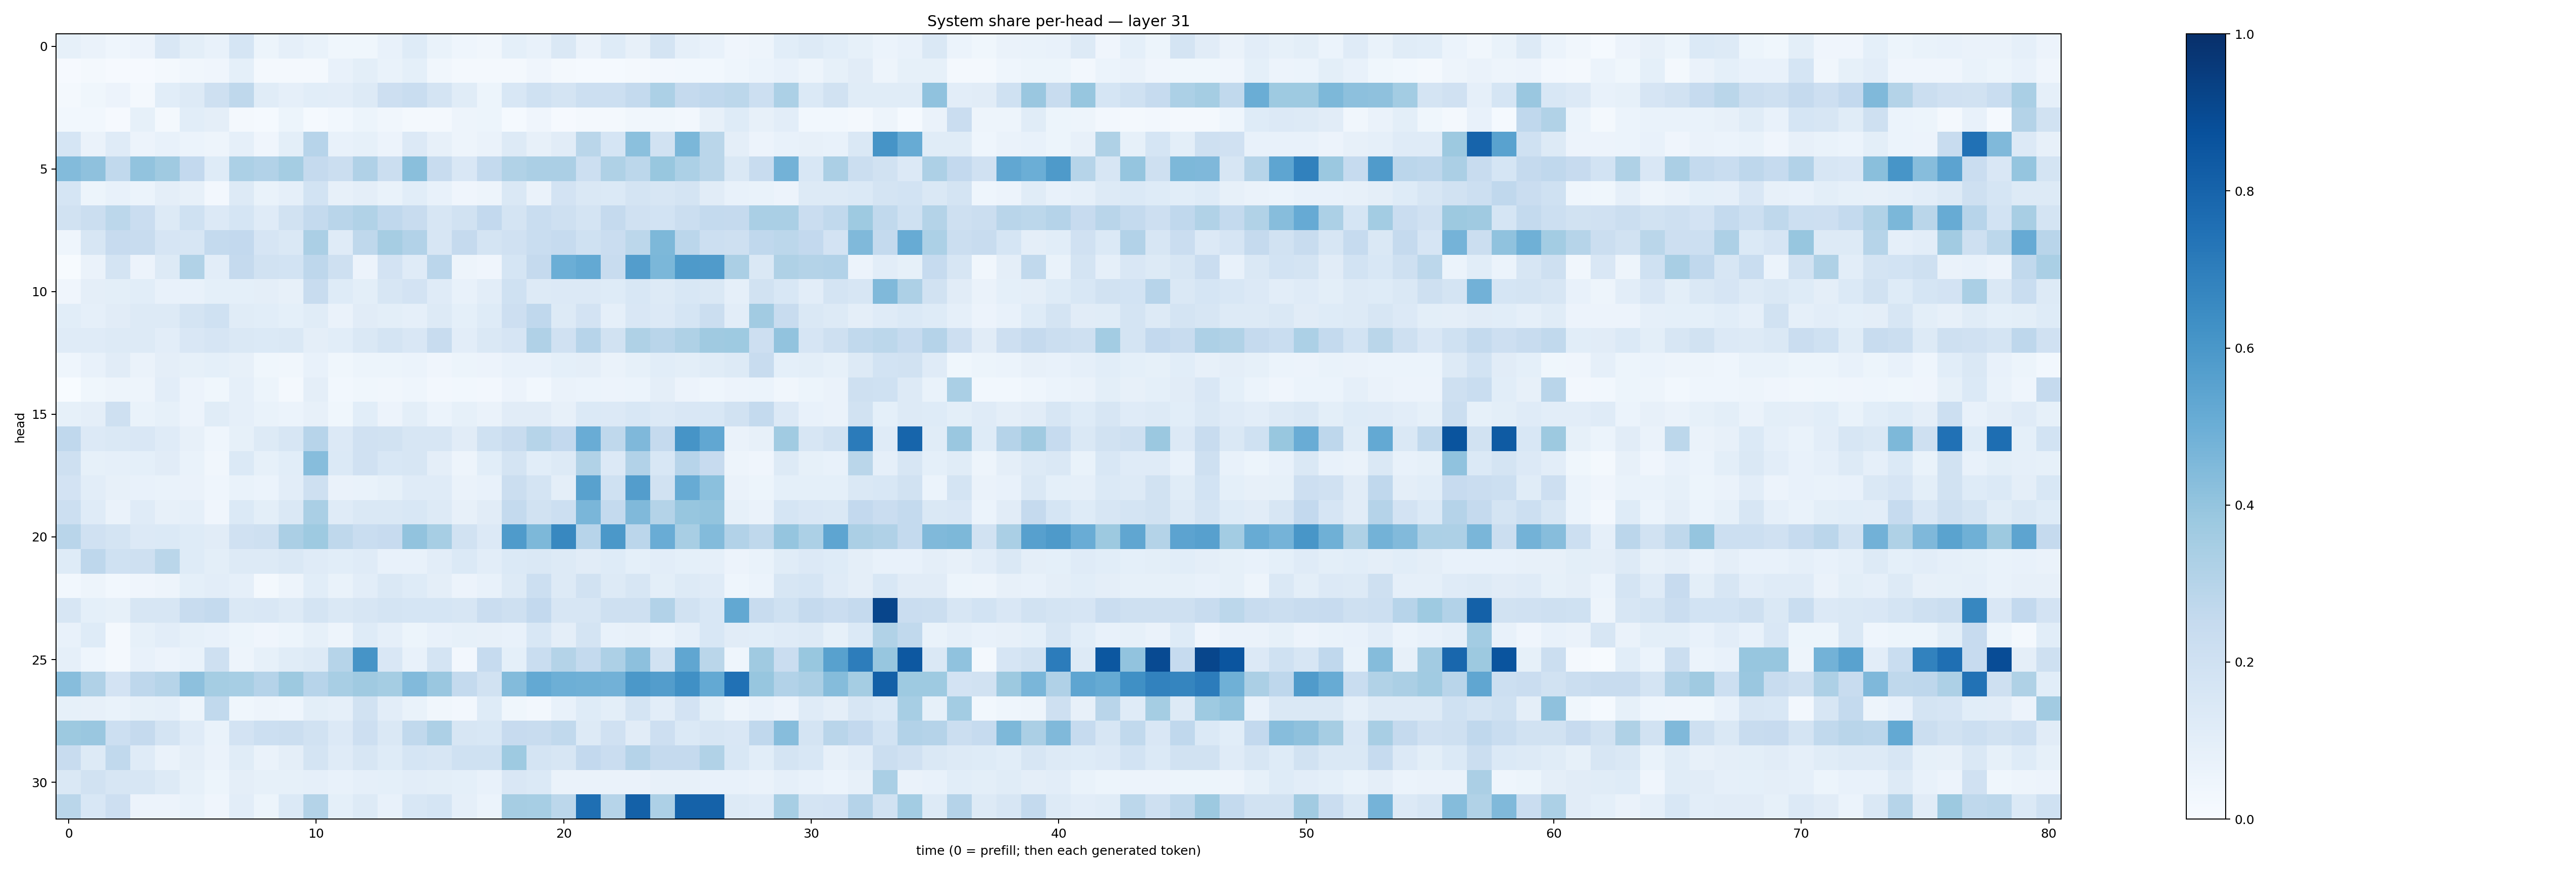

Source data for this figure (header and first rows):
0.085659385, 0.06344535, 0.046381176, 0.05829642, 0.14856738, 0.099889755, 0.07037743, 0.17015389, 0.053973094, 0.0889877, 0.06888678, 0.036557604, 0.036917306, 0.07455692, 0.122367695, 0.07014295, 0.04607094, 0.033620853, 0.093335584, 0.07795327, 0.14494552, 0.06318105, 0.1213564, 0.07899889
0.009703, 0.01783, 0.0102, 0.009488, 0.01947, 0.03495, 0.04147, 0.09051, 0.01701, 0.02028, 0.02218, 0.07786, 0.1002, 0.06966, 0.09326, 0.03161, 0.01674, 0.02127, 0.02162, 0.04268, 0.01991, 0.01199, 0.01465, 0.02295
0.01759, 0.03694, 0.05644, 0.02041, 0.1065, 0.128, 0.2094, 0.2711, 0.1162, 0.08843, 0.1066, 0.1034, 0.1325, 0.2141, 0.2305, 0.1725, 0.1165, 0.05246, 0.1533, 0.1995, 0.1733, 0.2164, 0.2162, 0.2543
0.0286, 0.02843, 0.008147, 0.08512, 0.01902, 0.1084, 0.09728, 0.01695, 0.01441, 0.05174, 0.01344, 0.02876, 0.05192, 0.03297, 0.01608, 0.02318, 0.04828, 0.05218, 0.01408, 0.03912, 0.01, 0.02231, 0.01963, 0.03217
0.171, 0.06349, 0.1204, 0.05742, 0.07557, 0.05956, 0.04951, 0.08716, 0.04139, 0.09985, 0.2946, 0.07409, 0.0822, 0.05661, 0.1355, 0.08028, 0.05052, 0.06424, 0.13, 0.08116, 0.1113, 0.2881, 0.1715, 0.4206
0.4408, 0.4114, 0.2652, 0.406, 0.3703, 0.2594, 0.1238, 0.3286, 0.3105, 0.3528, 0.2523, 0.2262, 0.3179, 0.2195, 0.4256, 0.2408, 0.1507, 0.2551, 0.3134, 0.3331, 0.3333, 0.2177, 0.3219, 0.2782
0.17, 0.05139, 0.07053, 0.06187, 0.09729, 0.07911, 0.02543, 0.1288, 0.06851, 0.08857, 0.1857, 0.07895, 0.09753, 0.06863, 0.1077, 0.07516, 0.04009, 0.04712, 0.1463, 0.06531, 0.1797, 0.142, 0.1369, 0.1729
0.1948, 0.2265, 0.281, 0.2276, 0.1297, 0.2007, 0.1347, 0.1685, 0.1187, 0.1952, 0.2575, 0.2918, 0.3127, 0.268, 0.2354, 0.1571, 0.19, 0.2612, 0.1728, 0.2331, 0.2098, 0.1727, 0.2509, 0.1982
0.04421, 0.161, 0.2448, 0.2356, 0.1651, 0.1602, 0.2543, 0.2602, 0.1653, 0.1431, 0.3353, 0.1176, 0.2699, 0.3496, 0.31, 0.1597, 0.2501, 0.1762, 0.1976, 0.2334, 0.2496, 0.2007, 0.2271, 0.2793
0.005933, 0.06438, 0.1751, 0.05572, 0.1319, 0.3155, 0.103, 0.2531, 0.1948, 0.1849, 0.2743, 0.2057, 0.05851, 0.1812, 0.1187, 0.2814, 0.0483, 0.04052, 0.1715, 0.2518, 0.4963, 0.5227, 0.2398, 0.5742
0.04171, 0.09742, 0.09844, 0.1059, 0.07754, 0.07536, 0.09122, 0.09191, 0.09529, 0.08177, 0.2417, 0.1241, 0.1, 0.1567, 0.1809, 0.1186, 0.07175, 0.102, 0.2021, 0.1282, 0.1331, 0.1367, 0.1228, 0.1547
0.1089, 0.08837, 0.113, 0.1294, 0.1296, 0.1737, 0.2012, 0.1158, 0.1064, 0.09134, 0.1148, 0.06495, 0.1111, 0.09791, 0.08701, 0.129, 0.09106, 0.1237, 0.2114, 0.2675, 0.1285, 0.1807, 0.08807, 0.1491
0.1181, 0.1201, 0.1318, 0.129, 0.1043, 0.1521, 0.1646, 0.1434, 0.1405, 0.1447, 0.09424, 0.1078, 0.1421, 0.1741, 0.1487, 0.2346, 0.1024, 0.1407, 0.1664, 0.3184, 0.197, 0.2942, 0.1902, 0.3206
0.04642, 0.07527, 0.11, 0.06501, 0.09379, 0.08403, 0.09185, 0.08099, 0.03598, 0.03297, 0.0754, 0.0387, 0.05122, 0.05166, 0.06058, 0.0405, 0.05382, 0.05766, 0.07302, 0.07304, 0.09186, 0.09693, 0.06464, 0.08362
0.00176, 0.03631, 0.05064, 0.04863, 0.1022, 0.05587, 0.03563, 0.08684, 0.0528, 0.01827, 0.09738, 0.0276, 0.03526, 0.03496, 0.04472, 0.02556, 0.02808, 0.02683, 0.05507, 0.02857, 0.06469, 0.05909, 0.05524, 0.06134
0.08519, 0.09414, 0.2108, 0.06737, 0.08328, 0.05485, 0.1143, 0.0895, 0.06789, 0.06059, 0.08069, 0.03676, 0.106, 0.05799, 0.09977, 0.06156, 0.08426, 0.06567, 0.1132, 0.1129, 0.08046, 0.1385, 0.1342, 0.1537
0.2667, 0.135, 0.1458, 0.1522, 0.1208, 0.08099, 0.04525, 0.08504, 0.1313, 0.1592, 0.2963, 0.1335, 0.1969, 0.1945, 0.1617, 0.1634, 0.113, 0.2004, 0.2346, 0.2987, 0.2608, 0.5047, 0.2711, 0.4511
0.2055, 0.08545, 0.08733, 0.09088, 0.1111, 0.06922, 0.03143, 0.1405, 0.08532, 0.1082, 0.4332, 0.1376, 0.1967, 0.1524, 0.1587, 0.09734, 0.04778, 0.1065, 0.1748, 0.1069, 0.1298, 0.3131, 0.1346, 0.3106
0.182, 0.103, 0.08138, 0.07559, 0.0671, 0.06306, 0.043, 0.06822, 0.06199, 0.1028, 0.2061, 0.06502, 0.06731, 0.0839, 0.1203, 0.1177, 0.06552, 0.07728, 0.2253, 0.1729, 0.0945, 0.555, 0.1997, 0.5723
0.2149, 0.1197, 0.06629, 0.1205, 0.08151, 0.08639, 0.03963, 0.1406, 0.09812, 0.1451, 0.3394, 0.1208, 0.1461, 0.1472, 0.1557, 0.1325, 0.07957, 0.1124, 0.2552, 0.1881, 0.2181, 0.4632, 0.2548, 0.4486
0.2912, 0.1959, 0.1752, 0.1366, 0.1398, 0.1218, 0.1097, 0.1957, 0.2107, 0.3328, 0.3717, 0.2728, 0.2313, 0.2453, 0.4026, 0.3461, 0.193, 0.1354, 0.5826, 0.4533, 0.6603, 0.2951, 0.5947, 0.2844
0.1219, 0.2766, 0.2016, 0.2077, 0.2856, 0.1237, 0.09798, 0.1275, 0.1259, 0.1434, 0.1208, 0.1074, 0.1205, 0.07555, 0.07297, 0.1021, 0.1382, 0.1021, 0.1405, 0.144, 0.1289, 0.1104, 0.122, 0.09179
0.02804, 0.0505, 0.03091, 0.04198, 0.04966, 0.09329, 0.104, 0.08814, 0.01687, 0.05014, 0.1081, 0.06687, 0.1019, 0.1471, 0.1221, 0.09762, 0.05794, 0.07574, 0.131, 0.2181, 0.1313, 0.1925, 0.1284, 0.1586
0.1627, 0.09086, 0.08591, 0.1579, 0.1614, 0.2367, 0.2572, 0.1411, 0.1503, 0.1293, 0.1794, 0.147, 0.1598, 0.1796, 0.1689, 0.1694, 0.1616, 0.2277, 0.2072, 0.2592, 0.1627, 0.1624, 0.2063, 0.2108
0.07076, 0.1235, 0.02318, 0.08436, 0.1043, 0.08531, 0.07764, 0.05285, 0.04139, 0.05232, 0.08339, 0.04889, 0.1218, 0.08727, 0.05236, 0.07662, 0.08236, 0.07944, 0.07213, 0.1535, 0.09682, 0.1751, 0.07504, 0.07864
0.08638, 0.04441, 0.01898, 0.07343, 0.05658, 0.06669, 0.2032, 0.0491, 0.08543, 0.1145, 0.126, 0.2988, 0.6132, 0.151, 0.075, 0.174, 0.02646, 0.2485, 0.09309, 0.2333, 0.3052, 0.2559, 0.3252, 0.4166
0.4322, 0.3187, 0.1833, 0.2747, 0.2969, 0.4151, 0.3526, 0.3465, 0.3039, 0.3775, 0.2948, 0.3431, 0.3683, 0.3541, 0.4451, 0.3849, 0.2547, 0.1899, 0.4379, 0.5212, 0.4944, 0.489, 0.4843, 0.5974
0.08468, 0.07844, 0.06699, 0.08469, 0.08807, 0.0504, 0.2641, 0.03693, 0.04727, 0.04543, 0.09965, 0.08776, 0.1882, 0.1042, 0.07004, 0.03476, 0.02423, 0.1237, 0.0374, 0.02358, 0.07385, 0.1246, 0.1011, 0.1796
0.3755, 0.3844, 0.2167, 0.2522, 0.1752, 0.1211, 0.06826, 0.1821, 0.2158, 0.2236, 0.1896, 0.1363, 0.2148, 0.1479, 0.262, 0.325, 0.157, 0.156, 0.2431, 0.2378, 0.2646, 0.1322, 0.1987, 0.1106
0.2375, 0.1272, 0.2648, 0.1209, 0.06595, 0.09647, 0.06513, 0.115, 0.06319, 0.09533, 0.1781, 0.1195, 0.1564, 0.1215, 0.17, 0.1632, 0.2025, 0.2012, 0.3742, 0.1731, 0.1581, 0.2598, 0.229, 0.3042
0.1472, 0.1945, 0.1601, 0.1623, 0.1256, 0.08266, 0.05403, 0.09478, 0.08573, 0.08532, 0.08785, 0.07079, 0.08962, 0.09211, 0.1042, 0.1006, 0.09114, 0.07342, 0.1502, 0.1404, 0.06533, 0.0628, 0.06321, 0.06283
0.2881, 0.1531, 0.2137, 0.05542, 0.05803, 0.06832, 0.04269, 0.1016, 0.0536, 0.1388, 0.3073, 0.09303, 0.1299, 0.07637, 0.1532, 0.1711, 0.08797, 0.06198, 0.3496, 0.3461, 0.2794, 0.7573, 0.3003, 0.8099
